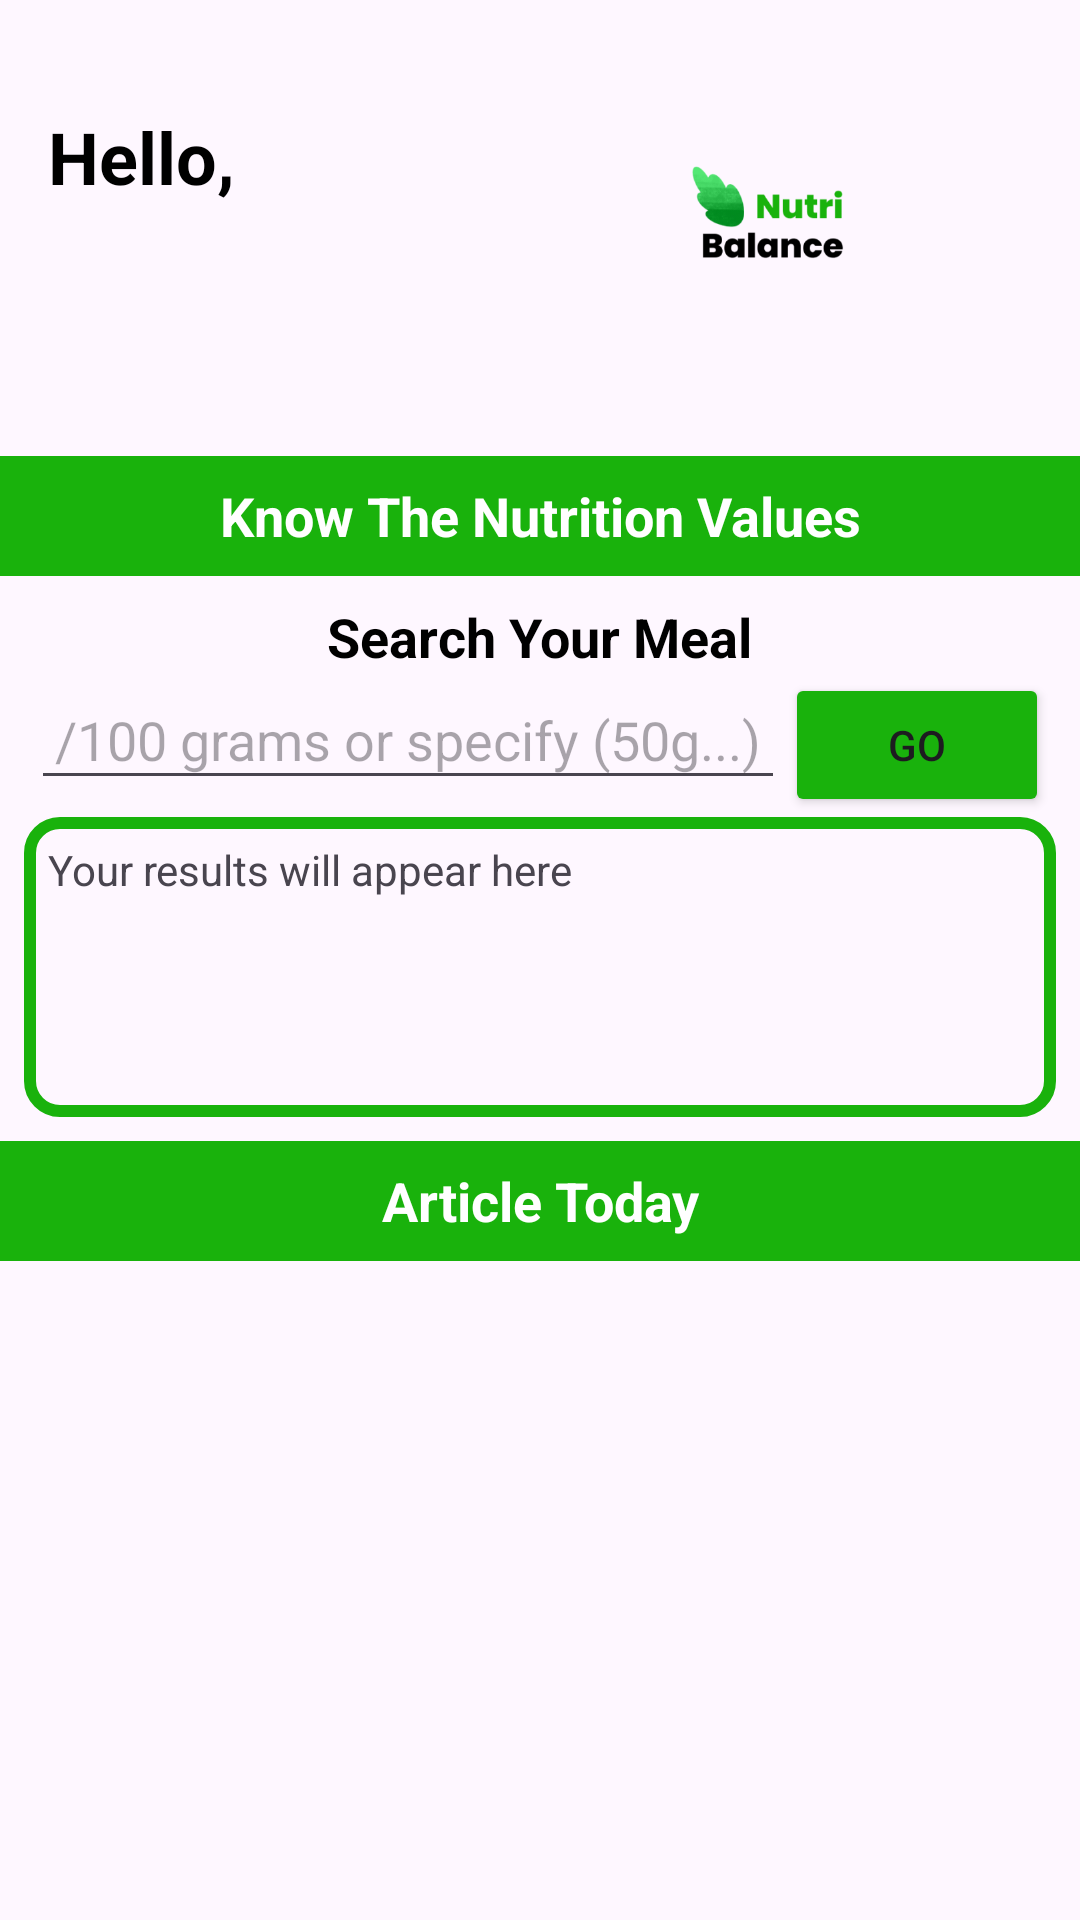

Write the Android layout XML for this screen, with the resource values it uses.
<!-- AndroidManifest.xml: application theme Theme.AppCapstone -->
<!-- res/layout/fragment_home2.xml -->
<?xml version="1.0" encoding="utf-8"?>
<LinearLayout xmlns:android="http://schemas.android.com/apk/res/android"
    xmlns:app="http://schemas.android.com/apk/res-auto"
    android:layout_width="match_parent"
    android:layout_height="match_parent"
    xmlns:tools="http://schemas.android.com/tools"
    android:orientation="vertical">

    <ScrollView
        android:layout_width="match_parent"
        android:layout_height="0dp"
        android:layout_weight="1"
        android:id="@+id/scroll_view_id">

        <LinearLayout
            android:layout_width="match_parent"
            android:layout_height="wrap_content"
            android:orientation="vertical">

            <RelativeLayout
                android:layout_width="match_parent"
                android:layout_height="wrap_content"
                android:padding="16dp">

                <ImageView
                    android:id="@+id/logo"
                    android:layout_width="155dp"
                    android:layout_height="120dp"
                    android:layout_marginEnd="10dp"
                    android:src="@drawable/logonutribalance"
                    android:layout_alignParentEnd="true"/>

                <TextView
                    android:id="@+id/profileTextView"
                    android:layout_width="match_parent"
                    android:layout_height="wrap_content"
                    android:text="Hello,"
                    android:textStyle="bold"
                    android:textSize="24sp"
                    android:textColor="@color/black"
                    android:layout_toStartOf="@id/logo"
                    android:layout_marginTop="20dp" />

                <TextView
                    android:id="@+id/nameTextView"
                    android:layout_width="match_parent"
                    android:layout_height="wrap_content"
                    android:textSize="24sp"
                    android:textColor="@color/main"
                    android:textStyle="bold"
                    android:layout_below="@id/profileTextView"
                    android:layout_toStartOf="@id/logo"/>

                <TextView
                    android:id="@+id/emailTextView"
                    android:layout_width="match_parent"
                    android:layout_height="wrap_content"
                    android:textSize="12sp"
                    android:textColor="@color/black"
                    android:textStyle="bold"
                    android:layout_below="@id/nameTextView"
                    android:layout_toStartOf="@id/logo"/>

            </RelativeLayout>

            <RelativeLayout
                android:layout_width="match_parent"
                android:layout_height="wrap_content">

                <FrameLayout
                    android:id="@+id/nutrition_value"
                    android:layout_width="match_parent"
                    android:layout_height="40dp"
                    android:background="@color/main">

                    <TextView
                        android:layout_width="match_parent"
                        android:layout_height="match_parent"
                        android:gravity="center"
                        android:text="@string/title_values"
                        android:textColor="@color/white"
                        android:textSize="18sp"
                        android:textStyle="bold" />
                </FrameLayout>

                <RelativeLayout
                    android:layout_width="match_parent"
                    android:layout_height="wrap_content"
                    android:layout_below="@id/nutrition_value"
                    android:padding="8dp"
                    android:focusableInTouchMode="true">

                    <TextView
                        android:id="@+id/scan_meal"
                        android:layout_width="wrap_content"
                        android:layout_height="wrap_content"
                        android:layout_centerHorizontal="true"
                        android:text="Search Your Meal"
                        android:textColor="@color/black"
                        android:textSize="18sp"
                        android:textStyle="bold" />

                    <LinearLayout
                        android:layout_width="wrap_content"
                        android:layout_height="wrap_content"
                        android:layout_below="@id/scan_meal"
                        android:orientation="horizontal"
                        android:layout_centerHorizontal="true"
                        android:id="@+id/linLayout">

                        <EditText
                            android:id="@+id/search_edit_text"
                            android:layout_width="wrap_content"
                            android:layout_height="wrap_content"
                            android:hint="/100 grams or specify (50g...)"
                            android:padding="8dp"
                            android:imeOptions="actionDone"
                            android:singleLine="true"/>

                        <Button
                            android:id="@+id/search_button"
                            android:layout_width="wrap_content"
                            android:layout_height="wrap_content"
                            android:backgroundTint="#19B20C"
                            android:text="Go" />

                    </LinearLayout>

                    <FrameLayout
                        android:layout_width="match_parent"
                        android:layout_height="100dp"
                        android:layout_below="@id/linLayout"
                        android:background="@drawable/green_frame"
                        android:padding="8dp">

                        <ScrollView
                            android:layout_width="match_parent"
                            android:layout_height="match_parent"
                            android:layout_gravity="fill_vertical">

                            <TextView
                                android:id="@+id/results_box"
                                android:layout_width="match_parent"
                                android:layout_height="match_parent"
                                android:maxLines="1000"
                                android:text="Your results will appear here"
                                android:scrollbars="vertical" />
                        </ScrollView>
                    </FrameLayout>
                </RelativeLayout>
            </RelativeLayout>

            <RelativeLayout
                android:layout_width="match_parent"
                android:layout_height="wrap_content">

                <FrameLayout
                    android:id="@+id/article_title"
                    android:layout_width="match_parent"
                    android:layout_height="40dp"
                    android:background="@color/main">

                    <TextView
                        android:layout_width="match_parent"
                        android:layout_height="match_parent"
                        android:gravity="center"
                        android:text="@string/article_today"
                        android:textColor="@color/white"
                        android:textSize="18sp"
                        android:textStyle="bold" />
                </FrameLayout>

                <androidx.core.widget.NestedScrollView
                    android:id="@+id/nestedScrollView"
                    android:layout_width="match_parent"
                    android:layout_height="wrap_content"
                    android:minHeight="120dp"
                    android:padding="8dp"
                    android:layout_below="@id/article_title">

                    
                    <androidx.recyclerview.widget.RecyclerView
                        android:id="@+id/horizontalRecyclerView"
                        android:layout_width="match_parent"
                        android:layout_height="wrap_content"
                        android:orientation="horizontal"
                        app:layoutManager="androidx.recyclerview.widget.LinearLayoutManager"
                        tools:listitem="@layout/item_card" />
                </androidx.core.widget.NestedScrollView>
            </RelativeLayout>
        </LinearLayout>
    </ScrollView>
</LinearLayout>
<!-- res/layout/item_card.xml (included above) -->
<?xml version="1.0" encoding="utf-8"?>
<androidx.cardview.widget.CardView
    xmlns:android="http://schemas.android.com/apk/res/android"
    xmlns:app="http://schemas.android.com/apk/res-auto"
    xmlns:tools="http://schemas.android.com/tools"
    android:layout_width="wrap_content"
    android:layout_height="wrap_content"
    app:cardCornerRadius="4dp"
    app:cardElevation="4dp"
    app:cardUseCompatPadding="true">

    
    <LinearLayout
        xmlns:android="http://schemas.android.com/apk/res/android"
        android:layout_width="wrap_content"
        android:layout_height="wrap_content"
        android:orientation="vertical">

        <ImageView
            android:id="@+id/itemImage"
            android:layout_width="120dp"
            android:layout_height="120dp"
            android:scaleType="centerCrop" />

        <TextView
            android:id="@+id/itemName"
            android:layout_width="match_parent"
            android:layout_height="wrap_content"
            android:layout_marginTop="4dp"
            android:textSize="12sp"
            android:textColor="@android:color/black"
            android:maxLines="2"
            android:ellipsize="end"
            android:gravity="center"/>

    </LinearLayout>

</androidx.cardview.widget.CardView>
<!-- resources referenced by this layout -->
<resources>
  <color name="black">#FF000000</color>
  <color name="main">#19B20C</color>
  <color name="white">#FFFFFFFF</color>
  <!-- drawable green_frame (drawable) -->
  <?xml version="1.0" encoding="utf-8"?>
  <shape xmlns:android="http://schemas.android.com/apk/res/android">
      <solid android:color="#00000000" />
      <stroke android:width="4dp" android:color="#19B20C" />
      <corners android:radius="10dp"/>
  </shape>
  <!-- drawable logonutribalance: png bitmap (drawable, 18596 bytes) -->
  <string name="article_today">Article Today</string>
  <string name="title_values">Know The Nutrition Values</string>
  <style name="Theme.AppCapstone" parent="Base.Theme.AppCapstone" />
  <style name="Base.Theme.AppCapstone" parent="Theme.Material3.DayNight.NoActionBar">
          
          
      </style>
</resources>
